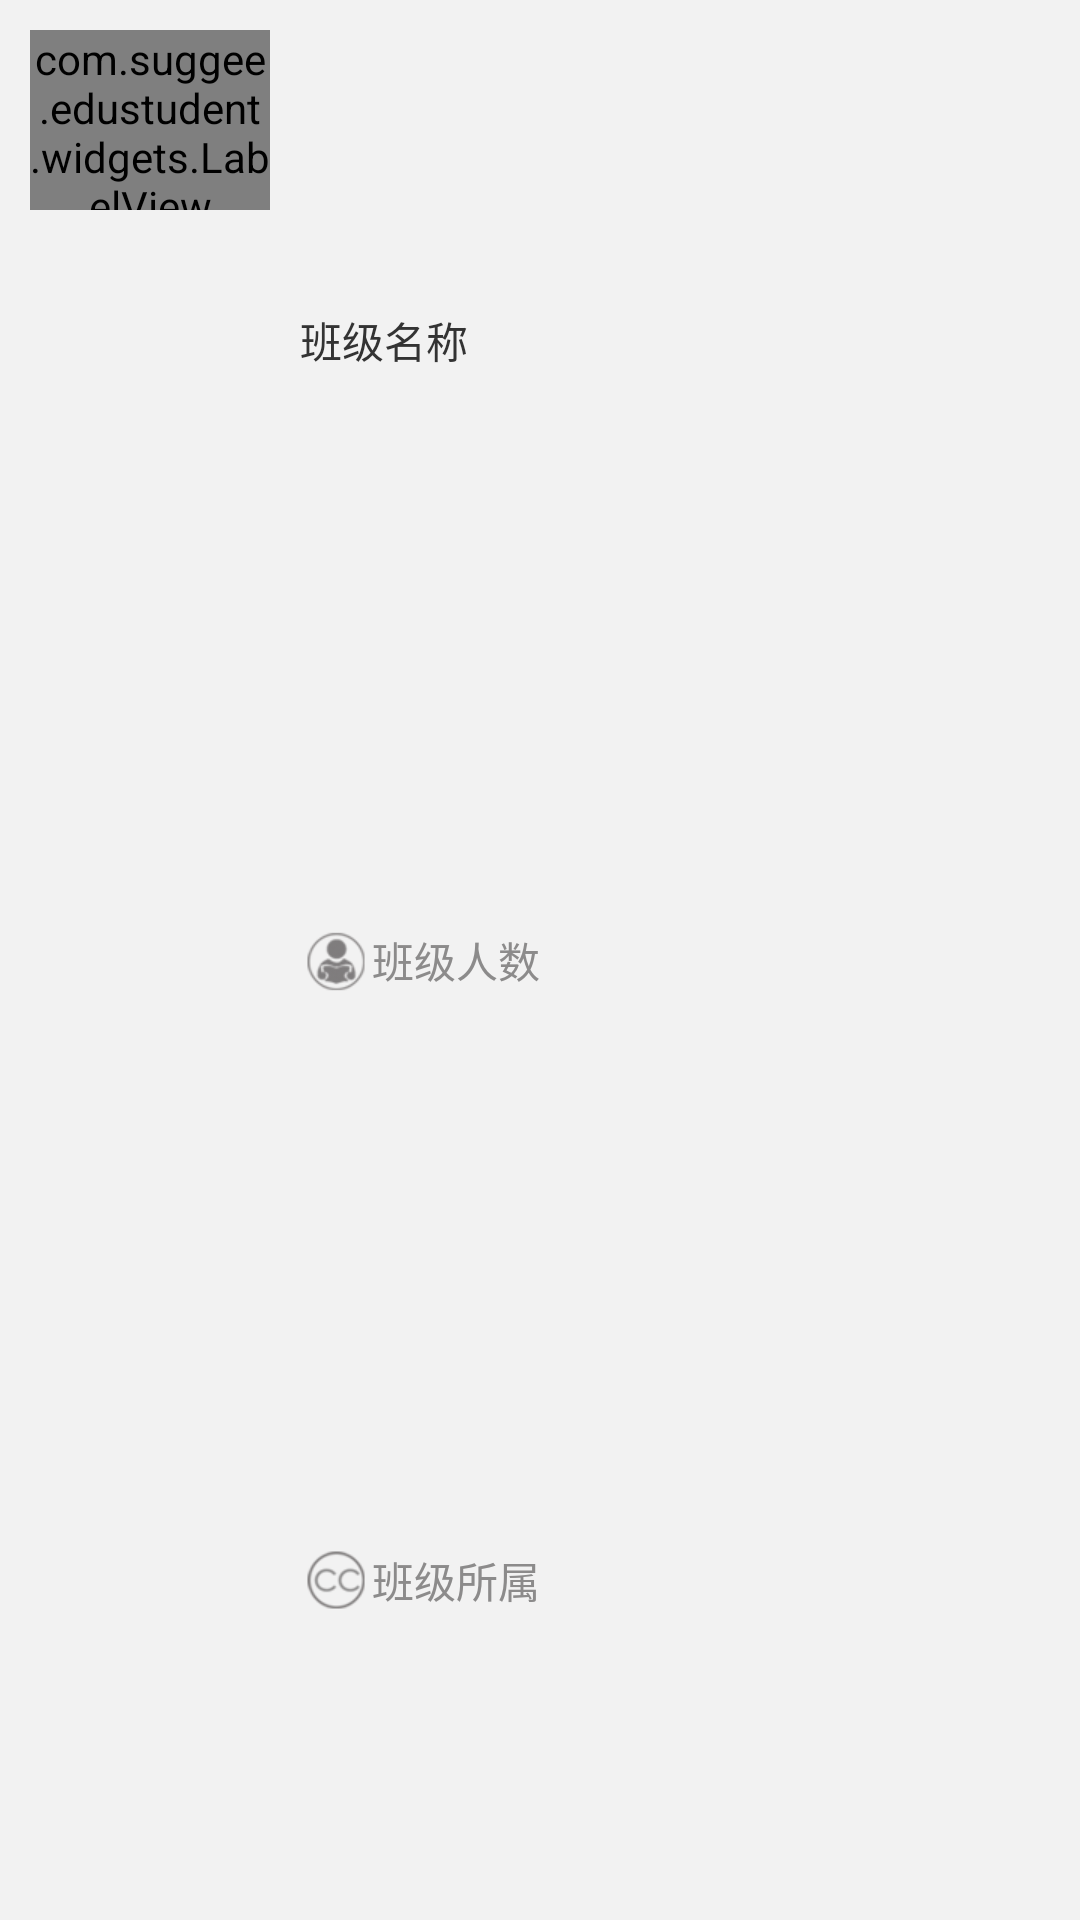

Produce the Android XML layout that renders to this screen, including the resource entries it uses.
<!-- AndroidManifest.xml: application theme AppTheme -->
<!-- res/layout/frag_classes_item.xml -->
<?xml version="1.0" encoding="utf-8"?>
<LinearLayout xmlns:android="http://schemas.android.com/apk/res/android"
              xmlns:app="http://schemas.android.com/apk/res-auto"
              android:layout_width="match_parent"
              android:layout_height="80dp"
              android:background="?attr/selectableItemBackground"
              android:clickable="true"
              android:orientation="horizontal"
              android:padding="10dp">

    <FrameLayout
        android:layout_width="80dp"
        android:layout_height="60dp">

        <ImageView
            android:id="@+id/class_icon"
            android:layout_width="match_parent"
            android:layout_height="match_parent"
            android:scaleType="centerCrop"/>

        <com.suggee.edustudent.widgets.LabelView
            android:id="@+id/class_label"
            android:layout_width="wrap_content"
            android:layout_height="wrap_content"
            app:backgroundColor="?attr/colorAccent"
            app:direction="leftTop"
            app:labelBottomPadding="6dp"
            app:labelTopPadding="14dp"
            app:text="未审核"
            app:textSize="12sp"/>
    </FrameLayout>

    <LinearLayout
        android:layout_width="match_parent"
        android:layout_height="match_parent"
        android:layout_marginLeft="10dp"
        android:layout_marginStart="10dp"
        android:orientation="vertical">

        <TextView
            android:id="@+id/class_name"
            android:layout_width="wrap_content"
            android:layout_height="0dp"
            android:layout_weight="1"
            android:gravity="center_vertical"
            android:text="班级名称"
            android:textColor="@color/text_color_content_main"
            android:textSize="14sp"/>

        <TextView
            android:id="@+id/class_num"
            android:layout_width="wrap_content"
            android:layout_height="0dp"
            android:layout_weight="1"
            android:drawableLeft="@drawable/ic_class_num"
            android:drawableStart="@drawable/ic_class_num"
            android:gravity="center_vertical"
            android:text="班级人数"
            android:textColor="@color/text_color_content_submain"
            android:textSize="14sp"/>

        <TextView
            android:id="@+id/class_team"
            android:layout_width="wrap_content"
            android:layout_height="0dp"
            android:layout_weight="1"
            android:drawableLeft="@drawable/ic_class_team"
            android:drawableStart="@drawable/ic_class_team"
            android:gravity="center_vertical"
            android:text="班级所属"
            android:textColor="@color/text_color_content_submain"
            android:textSize="14sp"/>
    </LinearLayout>

</LinearLayout>
<!-- resources referenced by this layout -->
<resources>
  <color name="text_color_content_main">#333333</color>
  <color name="text_color_content_submain">#8C8B8B</color>
  <!-- drawable ic_class_num: png bitmap (drawable-xhdpi, 3147 bytes) -->
  <!-- drawable ic_class_team: png bitmap (drawable-xhdpi, 2958 bytes) -->
  <style name="AppTheme" parent="BaseTheme">
          <item name="spbStyle">@style/SmoothProgressBar</item>
          <item name="cpbStyle">@style/CircularProgressBar</item>
  
          <item name="colorPrimary">@color/colorPrimary</item>
          <item name="colorPrimaryDark">@color/colorPrimaryDark</item>
          <item name="colorAccent">@color/colorAccent</item>
      </style>
  <style name="BaseTheme" parent="Theme.AppCompat.Light.DarkActionBar">
  
      </style>
  <color name="colorPrimary">#05A6F7</color>
  <color name="colorPrimaryDark">#05A6DF</color>
  <color name="colorAccent">#FF4081</color>
</resources>
